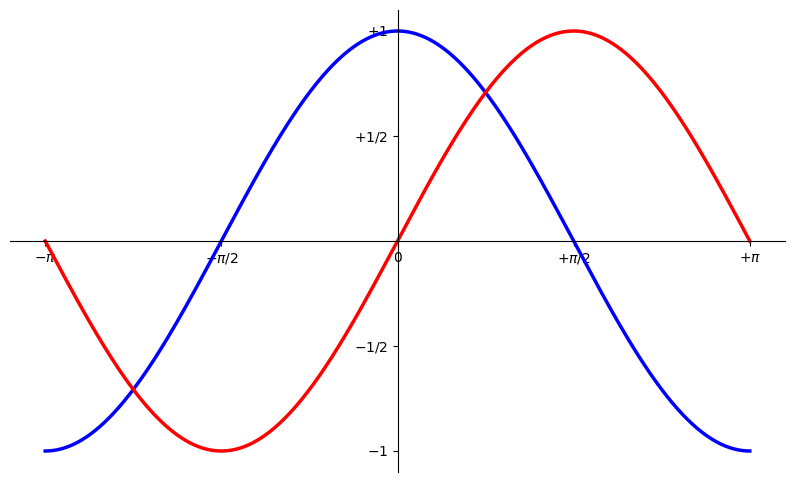

This figure's Python source:
# Module importieren
import numpy as np
import matplotlib.pyplot as plt

# Werte-Listen für eine Sinus- und Cosinus-Funktion erstellen:
x = np.linspace(-np.pi, np.pi, 500, endpoint=True)
cos_x = np.cos(x)
sin_x = np.sin(x)

# Größe des Plots anpassen:
plt.figure(figsize=(10,6), dpi=80)

# In diese Abbildung ein 1x1 großes Diagramm-Gitter erstellen;
# Als aktuelles Diagramm wird das erste dieses Gitters ausgewählt:
plt.subplot(111)

# Cosinus-Funktion mit blauner Farbe,
# Sinus-Funktion mit roter Farbe plotten:
plt.plot(x, cos_x, color='blue', linewidth=2.5, linestyle='-')
plt.plot(x, sin_x, color='red',  linewidth=2.5, linestyle='-')

# Wertebereiche der Achsen anpassen:
plt.xlim(x.min()*1.1, x.max()*1.1)
plt.ylim(cos_x.min()*1.1, cos_x.max()*1.1)

# Auf der x-Achse fünf Bezugspunkte (als Vielfache von pi) festlegen
# und mittels LaTeX-Symbolen beschriften:
plt.xticks( [-np.pi, -np.pi/2, 0, np.pi/2, np.pi],
            [ r'$-\pi$', r'$-\pi/2$', r'$0$', r'$+\pi/2$', r'$+\pi$']
    )

# Auch Ticks für die y-Achse anpassen:
plt.yticks( [-1.0, -0.5, 0, 0.5, 1],
            [ r'$-1$', r'$-1/2$', r'', r'$+1/2$', r'$+1$']
    )

# Das Achsen-Objekt des Diagramms in einer Variablen ablegen:
ax = plt.gca()

# Die obere und rechte Achse unsichtbar machen:
ax.spines['right'].set_color('none')
ax.spines['top'].set_color('none')

# Die linke Diagrammachse auf den Bezugspunkt '0' der x-Achse legen:
ax.spines['left'].set_position(('data',0))

# Die untere Diagrammachse auf den Bezugspunkt '0' der y-Achse legen:
ax.spines['bottom'].set_position(('data',0))

# Ausrichtung der Achsen-Beschriftung festlegen:
ax.xaxis.set_ticks_position('bottom')
ax.yaxis.set_ticks_position('left')

# Diagramm anzeigen:
plt.show()

